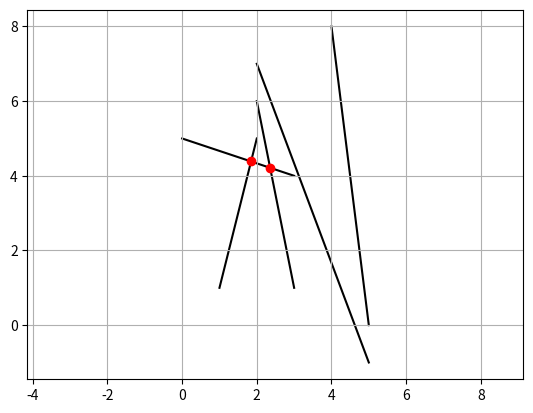

This figure's Python source:
from itertools import combinations
import matplotlib.pyplot as plt


class Point(object):
    def __init__(self, x, y):
        self.x = round(x, 8)
        self.y = round(y, 8)

    def draw(self):
        plt.scatter(self.x, self.y, color='red', zorder=2)

    def to_str(self):
        return "(" + str(self.x) + ", " + str(self.y) + ")"


class Segment(object):
    def __init__(self, p1, p2):
        self.p1 = p1
        self.p2 = p2

    def draw(self):
        plt.plot([self.p1.x, self.p2.x], [self.p1.y, self.p2.y], color='black', zorder=1)

    def to_str(self):
        return self.p1.to_str() + " " + self.p2.to_str()

    def get_line(self):
        a = self.p2.y - self.p1.y
        b = self.p1.x - self.p2.x
        c = self.p2.x * self.p1.y - self.p2.y * self.p1.x
        return a, b, c

    def intersect_1(self, other):
        a1, b1, c1 = self.get_line()
        a2, b2, c2 = other.get_line()
        if a1 * b2 - b1 * a2 != 0:
            intersection_point = Point(
                    (b1 * c2 - c1 * b2) / (a1 * b2 - b1 * a2),
                    (c1 * a2 - a1 * c2) / (a1 * b2 - b1 * a2)
                )
            if (min(self.p1.x, self.p2.x) <= intersection_point.x <= max(self.p1.x, self.p2.x) and
                    min(self.p1.y, self.p2.y) <= intersection_point.y <= max(self.p1.y, self.p2.y) and
                    min(other.p1.x, other.p2.x) <= intersection_point.x <= max(other.p1.x, other.p2.x) and
                    min(other.p1.y, other.p2.y) <= intersection_point.y <= max(other.p1.y, other.p2.y)):
                return intersection_point
        return None

    def get_vect(self):
        a = self.p1.x - self.p2.x
        b = self.p1.y - self.p2.y
        return a, b

    def pseudoscalar(self, other):
        a_x, a_y = self.get_vect()
        b_x, b_y = other.get_vect()
        return a_x * b_y - b_x * a_y

    def intersect_2(self, other):
        s = self
        r1 = Segment(s.p1, other.p1)
        r2 = Segment(s.p1, other.p2)
        ps1 = s.pseudoscalar(r1) * s.pseudoscalar(r2)

        s = other
        r1 = Segment(s.p1, self.p1)
        r2 = Segment(s.p1, self.p2)
        ps2 = s.pseudoscalar(r1) * s.pseudoscalar(r2)

        if ps1 <= 0 and ps2 <= 0:
            return self.intersect_1(other)


segments = [
    Segment(Point(1,1), Point(2,5)),
    Segment(Point(2,7), Point(5, -1)),
    Segment(Point(3, 4), Point(0, 5)),
    Segment(Point(3, 1), Point(2, 6)),
    Segment(Point(4, 8), Point(5, 0)),
]


for segment in segments:
    segment.draw()

for segment1, segment2 in combinations(segments, r=2):
    print(segment1.to_str(), segment2.to_str())
    # point = segment1.intersect_1(segment2)
    point = segment1.intersect_2(segment2)
    if point is not None:
        print(segment1.to_str() + " " + segment2.to_str() + " : " + point.to_str())
        point.draw()

plt.axis('equal')
plt.grid(True)
plt.show()
